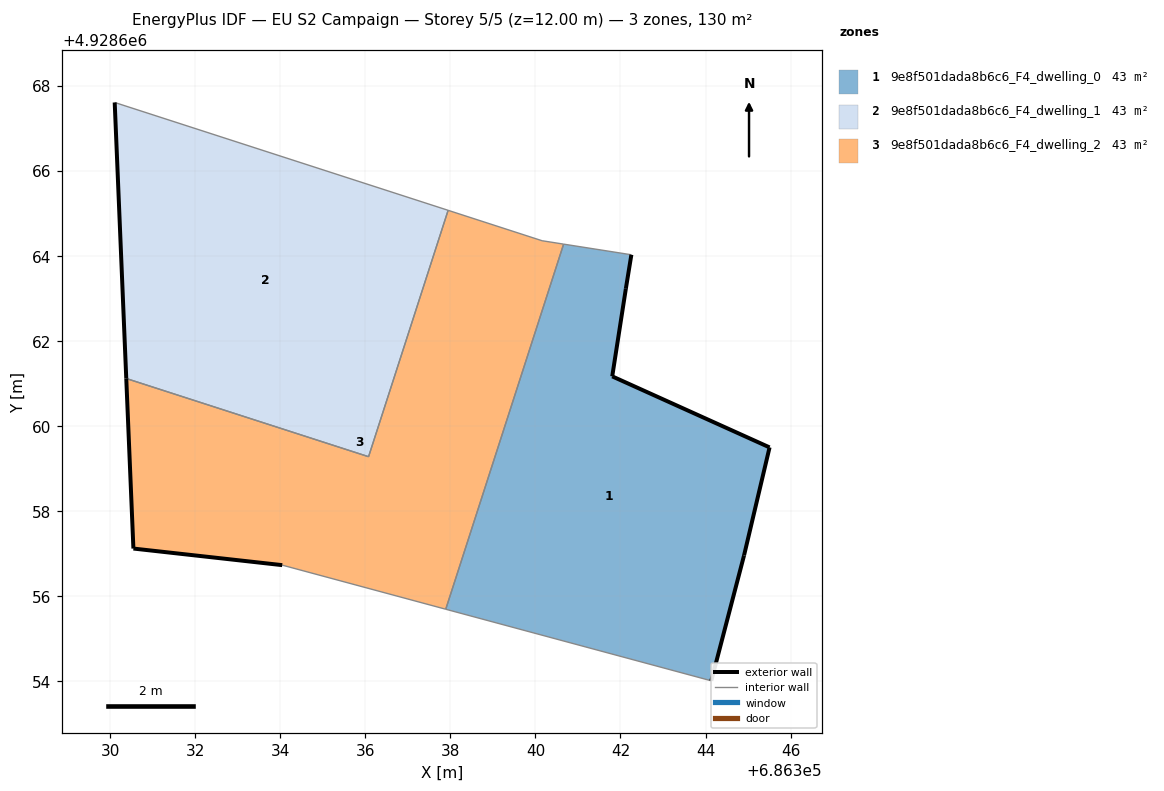
=== STOREY PLAN SPEC (per zone: floor XY polygon, exterior-wall plan segments, windows/doors) ===
zone 1: 9e8f501dada8b6c6_F4_dwelling_0  (43.3 m²)
  floor: (686344.14, 4928654.01) (686344.91, 4928656.96) (686345.51, 4928659.50) (686341.81, 4928661.17) (686342.13, 4928663.23) (686342.26, 4928664.03) (686340.66, 4928664.28) (686337.89, 4928655.69)
  exterior wall: (686342.13, 4928663.23) – (686341.81, 4928661.17)  [2.1 m]
  exterior wall: (686341.81, 4928661.17) – (686345.51, 4928659.50)  [4.1 m]
  exterior wall: (686345.51, 4928659.50) – (686344.91, 4928656.96)  [2.6 m]
  exterior wall: (686344.91, 4928656.96) – (686344.14, 4928654.01)  [3.0 m]
  exterior wall: (686342.26, 4928664.03) – (686342.13, 4928663.23)  [0.8 m]
  interior walls: 3
zone 2: 9e8f501dada8b6c6_F4_dwelling_1  (43.3 m²)
  floor: (686336.08, 4928659.28) (686337.95, 4928665.08) (686330.11, 4928667.61) (686330.38, 4928661.12)
  exterior wall: (686330.38, 4928661.12) – (686330.11, 4928667.61)  [6.5 m]
  interior walls: 3
zone 3: 9e8f501dada8b6c6_F4_dwelling_2  (43.3 m²)
  floor: (686337.89, 4928655.69) (686340.66, 4928664.28) (686340.16, 4928664.36) (686337.95, 4928665.08) (686336.08, 4928659.28) (686330.38, 4928661.12) (686330.55, 4928657.12) (686334.05, 4928656.73)
  exterior wall: (686334.05, 4928656.73) – (686330.55, 4928657.12)  [3.5 m]
  exterior wall: (686330.55, 4928657.12) – (686330.38, 4928661.12)  [4.0 m]
  interior walls: 6

=== DERIVED (storey summary) ===
Building: EU S2 Campaign
Storey: 5 of 5  (floor level z = 12.00 m)
Storey gross floor area: 130.0 m²
Zones on this storey: 3
  - 9e8f501dada8b6c6_F4_dwelling_0: floor 43.3 m²; exterior wall 12.6 m (37.8 m²); WWR 0.0%
  - 9e8f501dada8b6c6_F4_dwelling_1: floor 43.3 m²; exterior wall 6.5 m (19.5 m²); WWR 0.0%
  - 9e8f501dada8b6c6_F4_dwelling_2: floor 43.3 m²; exterior wall 7.5 m (22.6 m²); WWR 0.0%
Zone adjacency (shared interzone walls):
  - 9e8f501dada8b6c6_F4_dwelling_0 ↔ 9e8f501dada8b6c6_F4_dwelling_2
  - 9e8f501dada8b6c6_F4_dwelling_1 ↔ 9e8f501dada8b6c6_F4_dwelling_2